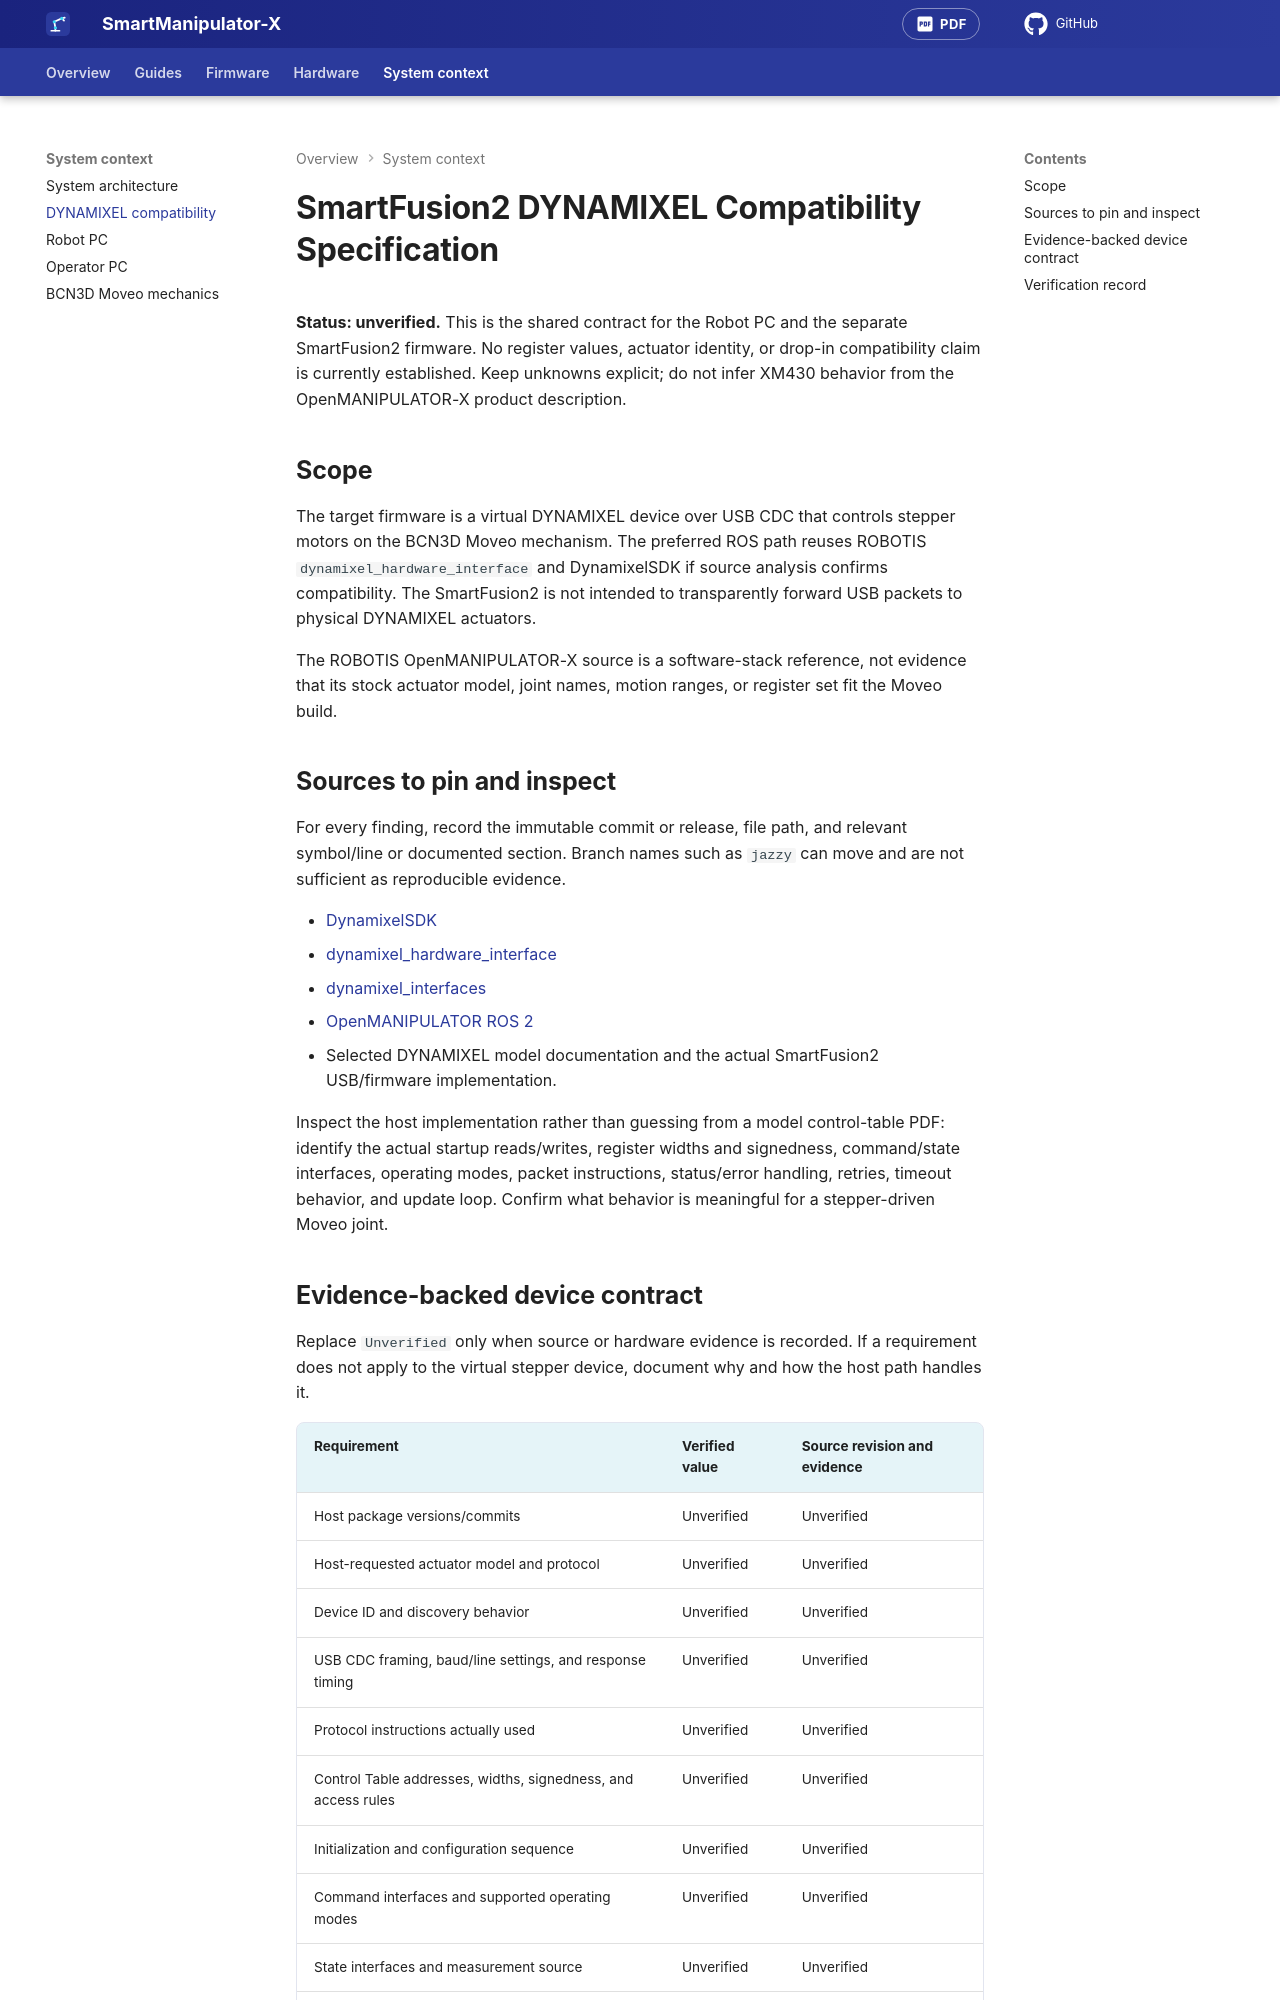

repository: AntonVynohradov/SmartManipulator-X-Robot-PC · page: dynamixel/compatibility-spec/index.html · generator: mkdocs

# SmartFusion2 DYNAMIXEL Compatibility Specification

**Status: unverified.** This is the shared contract for the Robot PC and the separate SmartFusion2 firmware. No register values, actuator identity, or drop-in compatibility claim is currently established. Keep unknowns explicit; do not infer XM430 behavior from the OpenMANIPULATOR-X product description.

## Scope

The target firmware is a virtual DYNAMIXEL device over USB CDC that controls stepper motors on the BCN3D Moveo mechanism. The preferred ROS path reuses ROBOTIS `dynamixel_hardware_interface` and DynamixelSDK if source analysis confirms compatibility. The SmartFusion2 is not intended to transparently forward USB packets to physical DYNAMIXEL actuators.

The ROBOTIS OpenMANIPULATOR-X source is a software-stack reference, not evidence that its stock actuator model, joint names, motion ranges, or register set fit the Moveo build.

## Sources to pin and inspect

For every finding, record the immutable commit or release, file path, and relevant symbol/line or documented section. Branch names such as `jazzy` can move and are not sufficient as reproducible evidence.

- [DynamixelSDK](https://github.com/ROBOTIS-GIT/DynamixelSDK)
- [dynamixel_hardware_interface](https://github.com/ROBOTIS-GIT/dynamixel_hardware_interface)
- [dynamixel_interfaces](https://github.com/ROBOTIS-GIT/dynamixel_interfaces)
- [OpenMANIPULATOR ROS 2](https://github.com/ROBOTIS-GIT/open_manipulator)
- Selected DYNAMIXEL model documentation and the actual SmartFusion2 USB/firmware implementation.

Inspect the host implementation rather than guessing from a model control-table PDF: identify the actual startup reads/writes, register widths and signedness, command/state interfaces, operating modes, packet instructions, status/error handling, retries, timeout behavior, and update loop. Confirm what behavior is meaningful for a stepper-driven Moveo joint.
